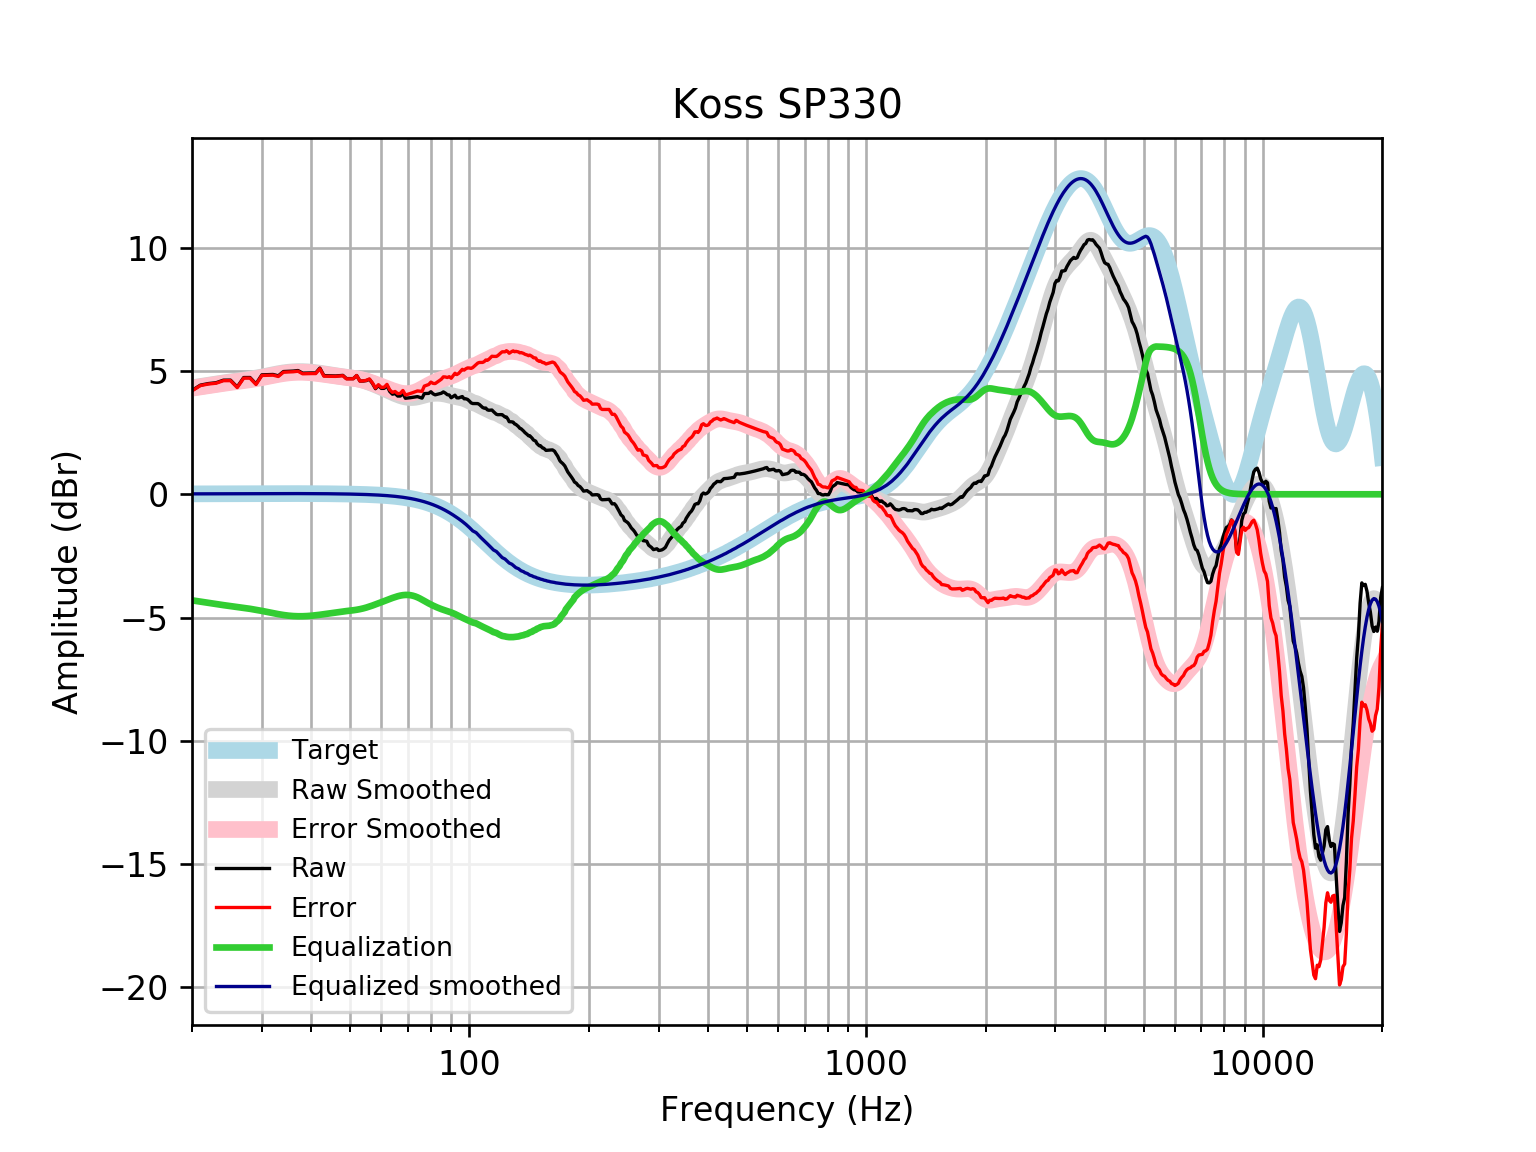

Data behind this chart, as committed beside it:
frequency, raw, error, smoothed, error_smoothed, equalization, equalized_raw, equalized_smoothed, target
20, 4.212, 4.196, 4.32, 4.304, -4.304, -0.09134, 0.01646, 0.01648
21, 4.428, 4.41, 4.374, 4.357, -4.357, 0.07092, 0.01765, 0.01765
22, 4.492, 4.473, 4.426, 4.407, -4.407, 0.08494, 0.01877, 0.01876
23, 4.525, 4.505, 4.474, 4.454, -4.454, 0.07129, 0.01984, 0.01983
24, 4.629, 4.608, 4.518, 4.498, -4.498, 0.1313, 0.02085, 0.02084
25, 4.632, 4.61, 4.558, 4.537, -4.537, 0.09514, 0.02181, 0.02179
26, 4.352, 4.329, 4.596, 4.573, -4.573, -0.221, 0.02271, 0.02269
27, 4.736, 4.712, 4.633, 4.609, -4.609, 0.1265, 0.02355, 0.02353
28, 4.737, 4.713, 4.671, 4.647, -4.647, 0.09038, 0.02433, 0.02431
29, 4.479, 4.453, 4.713, 4.688, -4.688, -0.2092, 0.02504, 0.02502
30, 4.845, 4.82, 4.757, 4.732, -4.732, 0.1137, 0.02567, 0.02566
31, 4.852, 4.826, 4.804, 4.777, -4.777, 0.07465, 0.02623, 0.02622
32, 4.86, 4.834, 4.849, 4.822, -4.822, 0.03788, 0.02668, 0.02668
33, 4.806, 4.779, 4.891, 4.864, -4.864, -0.05776, 0.02704, 0.02704
34, 4.979, 4.952, 4.925, 4.898, -4.898, 0.08094, 0.02728, 0.02728
35, 4.988, 4.961, 4.952, 4.924, -4.924, 0.06424, 0.0274, 0.0274
36, 4.998, 4.971, 4.968, 4.941, -4.941, 0.05689, 0.02739, 0.02739
37, 5.02, 4.992, 4.976, 4.949, -4.949, 0.07091, 0.02723, 0.02723
38, 4.914, 4.887, 4.975, 4.948, -4.948, -0.03389, 0.02691, 0.02692
39, 4.92, 4.894, 4.967, 4.941, -4.941, -0.02081, 0.02643, 0.02644
40, 4.922, 4.897, 4.953, 4.928, -4.928, -0.005112, 0.02578, 0.02579
41, 4.922, 4.897, 4.935, 4.91, -4.91, 0.01188, 0.02495, 0.02496
42, 5.119, 5.096, 4.913, 4.889, -4.889, 0.2309, 0.02393, 0.02393
43, 4.813, 4.79, 4.888, 4.865, -4.865, -0.05218, 0.02272, 0.02272
44, 4.808, 4.787, 4.862, 4.841, -4.841, -0.03265, 0.0213, 0.0213
45, 4.804, 4.784, 4.836, 4.817, -4.817, -0.01276, 0.01968, 0.01967
46, 4.8, 4.783, 4.812, 4.794, -4.794, 0.006584, 0.01785, 0.01783
47, 4.811, 4.795, 4.789, 4.773, -4.773, 0.03743, 0.01579, 0.01577
48, 4.823, 4.81, 4.769, 4.755, -4.755, 0.06784, 0.0135, 0.01347
49, 4.693, 4.682, 4.75, 4.739, -4.739, -0.04573, 0.01097, 0.01094
50, 4.692, 4.684, 4.731, 4.723, -4.723, -0.03117, 0.008186, 0.008144
51, 4.691, 4.686, 4.711, 4.706, -4.706, -0.01451, 0.005126, 0.00508
52, 4.818, 4.816, 4.687, 4.686, -4.686, 0.132, 0.001774, 0.001724
53, 4.592, 4.594, 4.659, 4.661, -4.661, -0.06841, -0.001894, -0.001946
54, 4.594, 4.6, 4.625, 4.631, -4.631, -0.03691, -0.005905, -0.005958
55, 4.612, 4.622, 4.585, 4.596, -4.596, 0.01621, -0.01029, -0.01034
56, 4.664, 4.679, 4.541, 4.556, -4.556, 0.1074, -0.01508, -0.01514
57, 4.496, 4.516, 4.493, 4.514, -4.514, -0.0182, -0.02033, -0.02038
58, 4.284, 4.31, 4.443, 4.469, -4.469, -0.1857, -0.02607, -0.02611
59, 4.413, 4.445, 4.392, 4.424, -4.424, -0.01133, -0.03234, -0.03238
60, 4.295, 4.335, 4.34, 4.379, -4.379, -0.08388, -0.03921, -0.03925
61, 4.297, 4.344, 4.288, 4.334, -4.334, -0.03769, -0.04672, -0.04675
62, 4.404, 4.459, 4.235, 4.29, -4.29, 0.1133, -0.05494, -0.05496
63, 4.172, 4.236, 4.184, 4.247, -4.247, -0.07514, -0.06392, -0.06393
64, 4.061, 4.134, 4.133, 4.207, -4.207, -0.1459, -0.07372, -0.07373
65, 4.086, 4.17, 4.085, 4.169, -4.169, -0.08374, -0.0844, -0.08441
66, 3.985, 4.081, 4.041, 4.137, -4.137, -0.1516, -0.09604, -0.09603
67, 3.985, 4.094, 4.002, 4.111, -4.111, -0.126, -0.1087, -0.1087
68, 4.089, 4.211, 3.971, 4.093, -4.093, -0.004472, -0.1224, -0.1224
69, 3.894, 4.031, 3.947, 4.084, -4.084, -0.1897, -0.1372, -0.1372
70, 3.905, 4.058, 3.931, 4.084, -4.084, -0.1795, -0.1533, -0.1533
71, 3.918, 4.089, 3.923, 4.094, -4.094, -0.176, -0.1706, -0.1706
72, 3.933, 4.122, 3.925, 4.114, -4.114, -0.1805, -0.1892, -0.1892
73, 3.949, 4.158, 3.934, 4.143, -4.143, -0.1945, -0.2092, -0.2092
74, 3.962, 4.193, 3.95, 4.181, -4.181, -0.2187, -0.2306, -0.2305
75, 3.929, 4.183, 3.972, 4.226, -4.226, -0.2968, -0.2535, -0.2534
76, 3.9, 4.178, 3.998, 4.275, -4.275, -0.3755, -0.2778, -0.2778
77, 4.085, 4.389, 4.023, 4.327, -4.327, -0.2418, -0.3037, -0.3037
78, 4.089, 4.42, 4.047, 4.378, -4.378, -0.2898, -0.3312, -0.3312
79, 4.093, 4.454, 4.067, 4.428, -4.428, -0.3344, -0.3604, -0.3603
... 553 more rows
